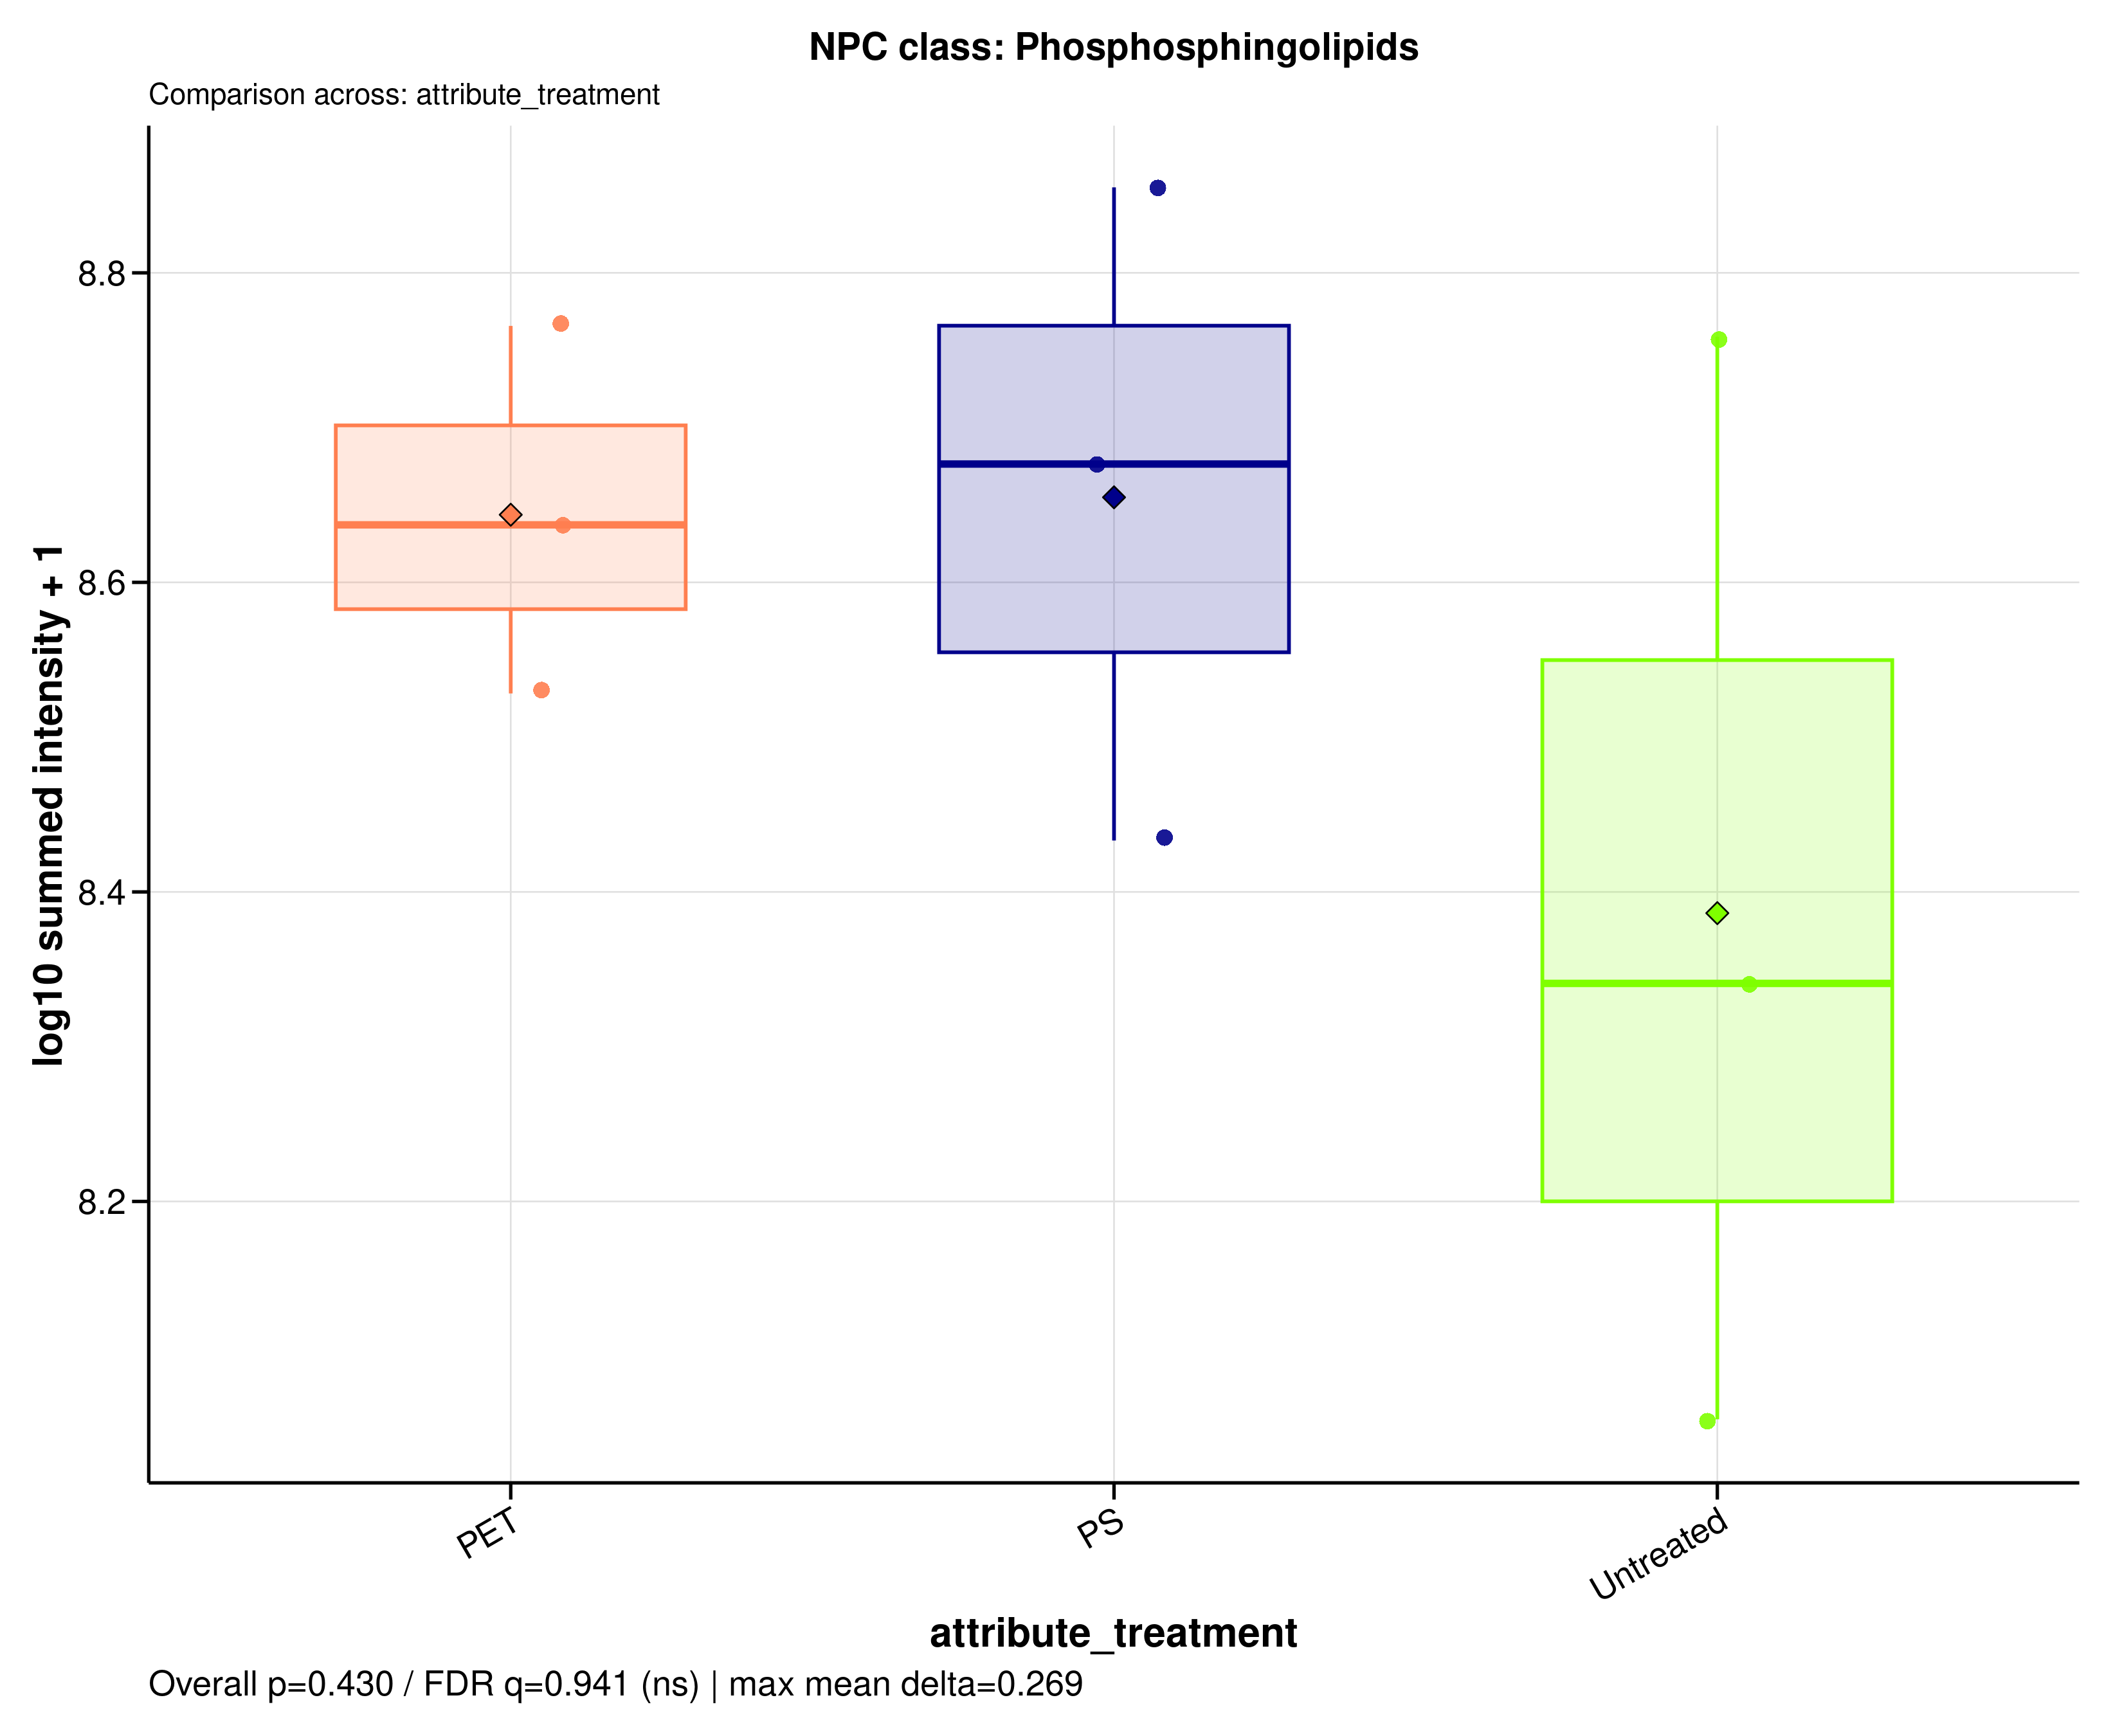

Values plotted in this chart, from the file beside it:
sample_id	group	data_source	npc_level	npc_term	npc_label	npc_plot_label	npc_pathway	npc_superclass	npc_class	n_features	summed_intensity	plot_intensity	npc_overall_test	npc_overall_p_value	npc_overall_q_value	npc_overall_significance	npc_max_mean_difference	npc_max_median_difference
MDM_160526_PET100	PET	raw	class	Phosphosphingolipids	NPC class: Phosphosphingolipids	Phosphosphingolipids	Fatty acids	Spingolipids	Phosphosphingolipids	27	583060735	8.766	kruskal_wallis	0.4298	0.9408	ns	0.2687	0.3356
MDM_160526_PS100	PS	raw	class	Phosphosphingolipids	NPC class: Phosphosphingolipids	Phosphosphingolipids	Fatty acids	Spingolipids	Phosphosphingolipids	27	271132920	8.433	kruskal_wallis	0.4298	0.9408	ns	0.2687	0.3356
MDM_160526_untreated	Untreated	raw	class	Phosphosphingolipids	NPC class: Phosphosphingolipids	Phosphosphingolipids	Fatty acids	Spingolipids	Phosphosphingolipids	27	219218344	8.341	kruskal_wallis	0.4298	0.9408	ns	0.2687	0.3356
MDM_A_190626_PET100	PET	raw	class	Phosphosphingolipids	NPC class: Phosphosphingolipids	Phosphosphingolipids	Fatty acids	Spingolipids	Phosphosphingolipids	27	433669702	8.637	kruskal_wallis	0.4298	0.9408	ns	0.2687	0.3356
MDM_A_190626_PS100	PS	raw	class	Phosphosphingolipids	NPC class: Phosphosphingolipids	Phosphosphingolipids	Fatty acids	Spingolipids	Phosphosphingolipids	27	716501403	8.855	kruskal_wallis	0.4298	0.9408	ns	0.2687	0.3356
MDM_A_190626_untreated	Untreated	raw	class	Phosphosphingolipids	NPC class: Phosphosphingolipids	Phosphosphingolipids	Fatty acids	Spingolipids	Phosphosphingolipids	27	573726638	8.759	kruskal_wallis	0.4298	0.9408	ns	0.2687	0.3356
MDM_B_190626_PET100	PET	raw	class	Phosphosphingolipids	NPC class: Phosphosphingolipids	Phosphosphingolipids	Fatty acids	Spingolipids	Phosphosphingolipids	27	337455839	8.528	kruskal_wallis	0.4298	0.9408	ns	0.2687	0.3356
MDM_B_190626_PS100	PS	raw	class	Phosphosphingolipids	NPC class: Phosphosphingolipids	Phosphosphingolipids	Fatty acids	Spingolipids	Phosphosphingolipids	27	474743667	8.676	kruskal_wallis	0.4298	0.9408	ns	0.2687	0.3356
MDM_B_190626_untreated	Untreated	raw	class	Phosphosphingolipids	NPC class: Phosphosphingolipids	Phosphosphingolipids	Fatty acids	Spingolipids	Phosphosphingolipids	27	114616641	8.059	kruskal_wallis	0.4298	0.9408	ns	0.2687	0.3356
